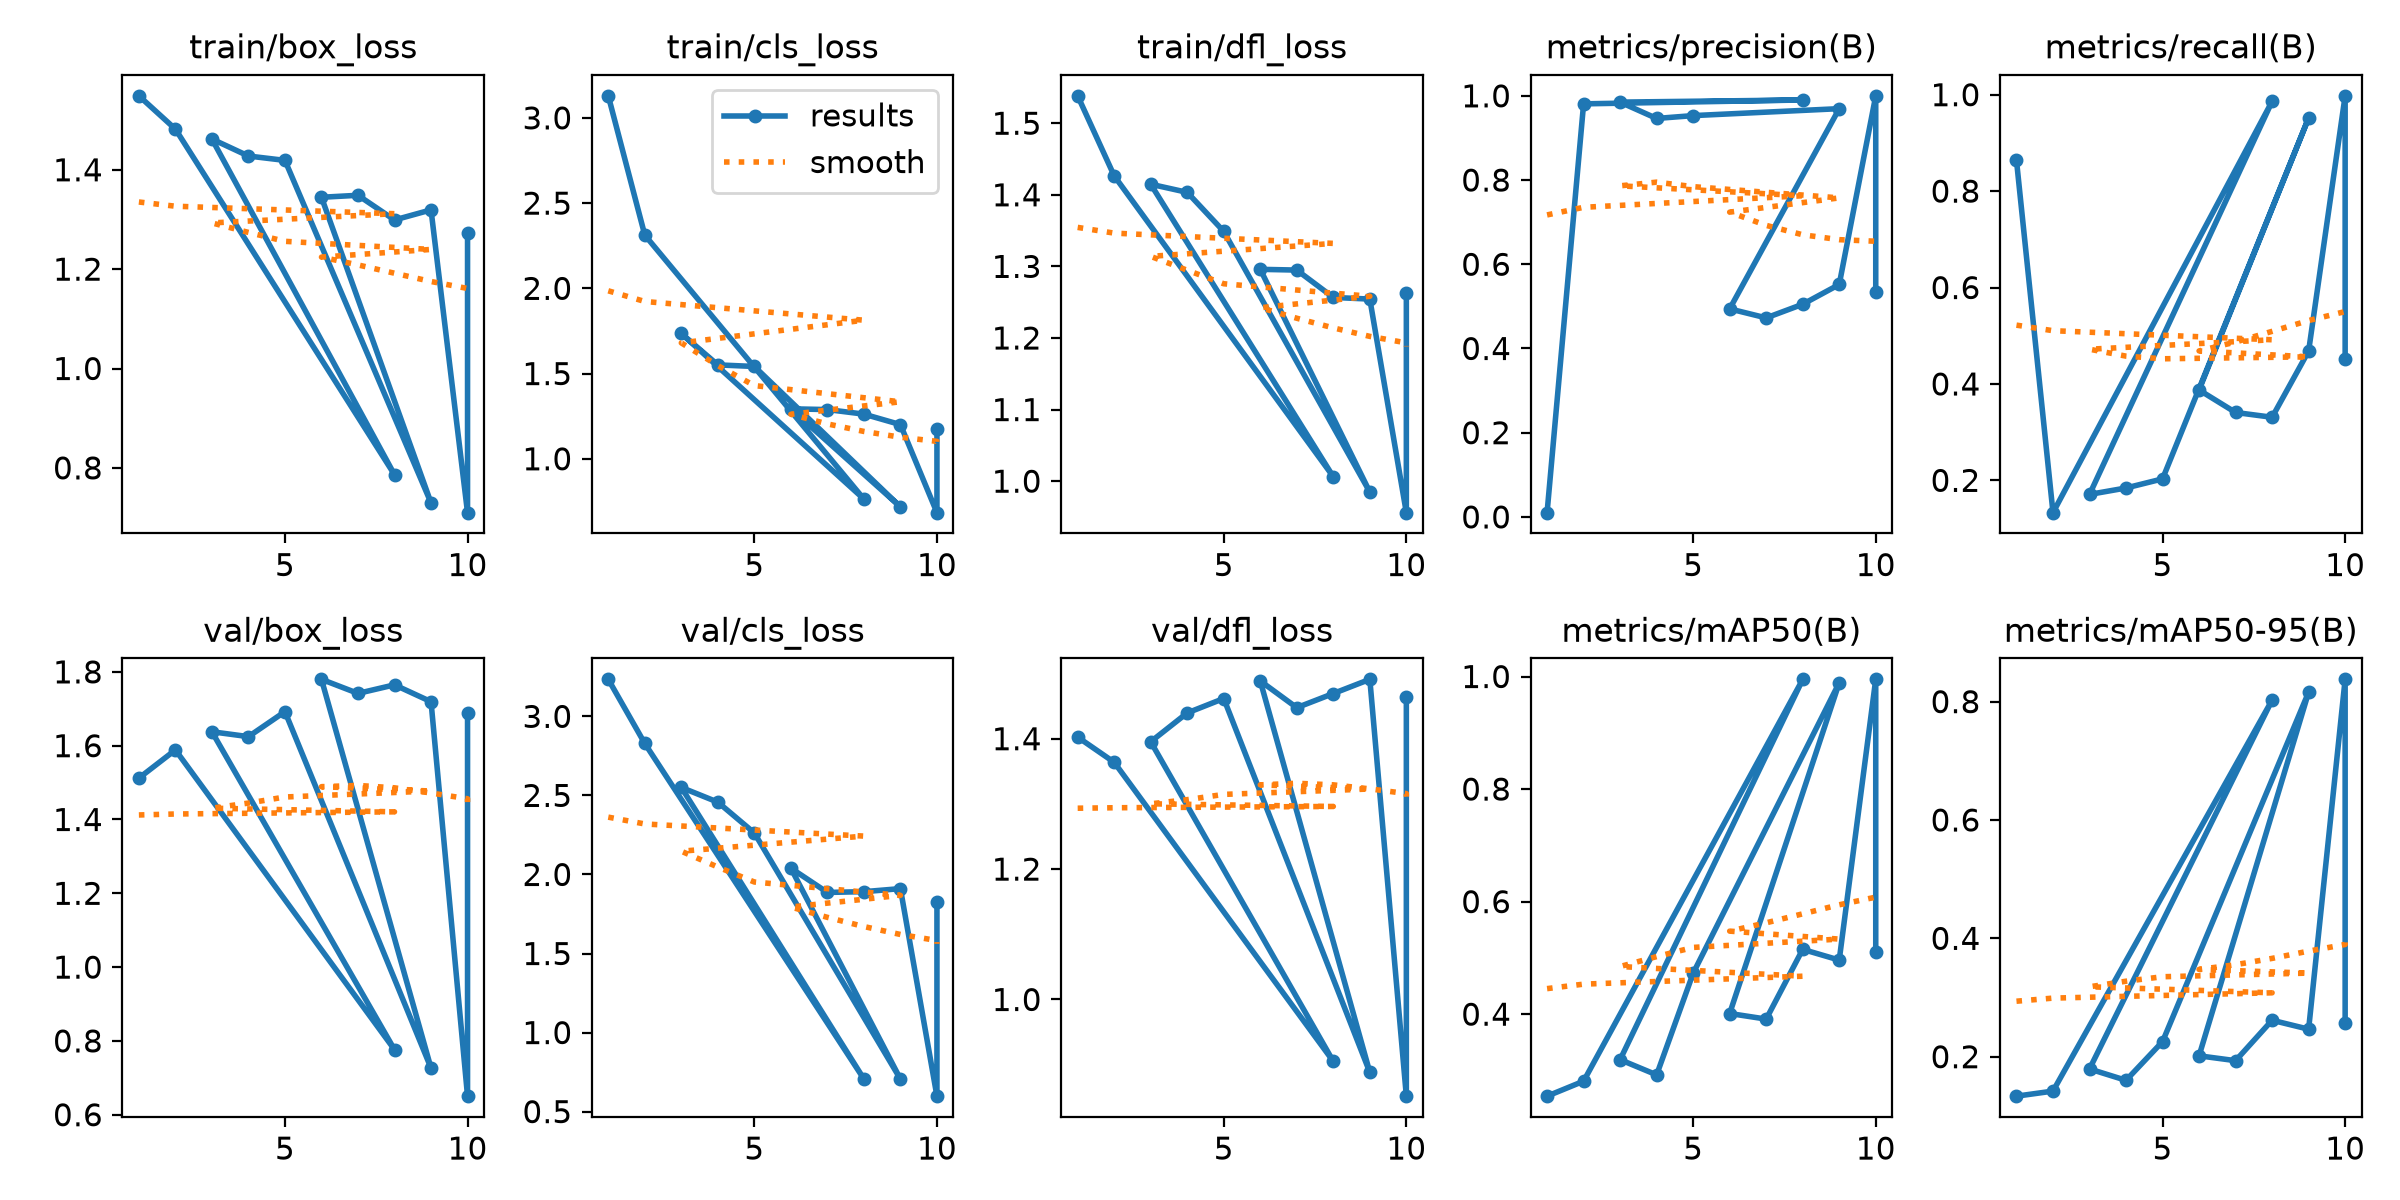

The table this chart was drawn from, first rows:
epoch, time, train/box_loss, train/cls_loss, train/dfl_loss, metrics/precision(B), metrics/recall(B), metrics/mAP50(B), metrics/mAP50-95(B), val/box_loss, val/cls_loss, val/dfl_loss, lr/pg0, lr/pg1, lr/pg2
1, 38.66, 1.549, 3.129, 1.538, 0.01013, 0.8638, 0.2543, 0.1333, 1.512, 3.234, 1.402, 0.0001334, 0.0001334, 0.0001334
2, 73.21, 1.482, 2.312, 1.426, 0.981, 0.133, 0.2809, 0.1419, 1.589, 2.829, 1.364, 0.0002553, 0.0002553, 0.0002553
8, 580.7, 0.7863, 0.764, 1.006, 0.9902, 0.9862, 0.9947, 0.8026, 0.7762, 0.7063, 0.9051, 0.0005118, 0.0005118, 0.0005118
3, 108.6, 1.462, 1.735, 1.415, 0.9851, 0.1709, 0.3192, 0.1793, 1.638, 2.55, 1.395, 0.0003476, 0.0003476, 0.0003476
4, 142.6, 1.428, 1.551, 1.403, 0.9463, 0.1842, 0.2921, 0.1601, 1.625, 2.457, 1.44, 0.0004102, 0.0004102, 0.0004102
5, 175.4, 1.419, 1.542, 1.349, 0.953, 0.2031, 0.4728, 0.2255, 1.692, 2.263, 1.462, 0.000443, 0.000443, 0.000443
9, 688.6, 0.7296, 0.7181, 0.9848, 0.9695, 0.9517, 0.989, 0.816, 0.7263, 0.7057, 0.8882, 0.0003467, 0.0003467, 0.0003467
6, 209.3, 1.345, 1.293, 1.296, 0.4941, 0.3875, 0.4012, 0.2015, 1.78, 2.04, 1.489, 0.0004462, 0.0004462, 0.0004462
7, 243, 1.349, 1.289, 1.295, 0.4727, 0.3408, 0.3912, 0.1933, 1.742, 1.886, 1.448, 0.0004196, 0.0004196, 0.0004196
8, 277.1, 1.299, 1.262, 1.257, 0.5051, 0.3309, 0.5151, 0.2616, 1.765, 1.891, 1.469, 0.0003634, 0.0003634, 0.0003634
9, 310.3, 1.319, 1.201, 1.254, 0.552, 0.4683, 0.4961, 0.2465, 1.719, 1.91, 1.491, 0.0002774, 0.0002774, 0.0002774
10, 797.5, 0.7099, 0.6841, 0.956, 1, 0.9976, 0.995, 0.8377, 0.6503, 0.5977, 0.8517, 0.0001817, 0.0001817, 0.0001817
10, 338.2, 1.273, 1.177, 1.263, 0.5332, 0.4513, 0.5098, 0.2572, 1.688, 1.825, 1.463, 0.0001617, 0.0001617, 0.0001617
